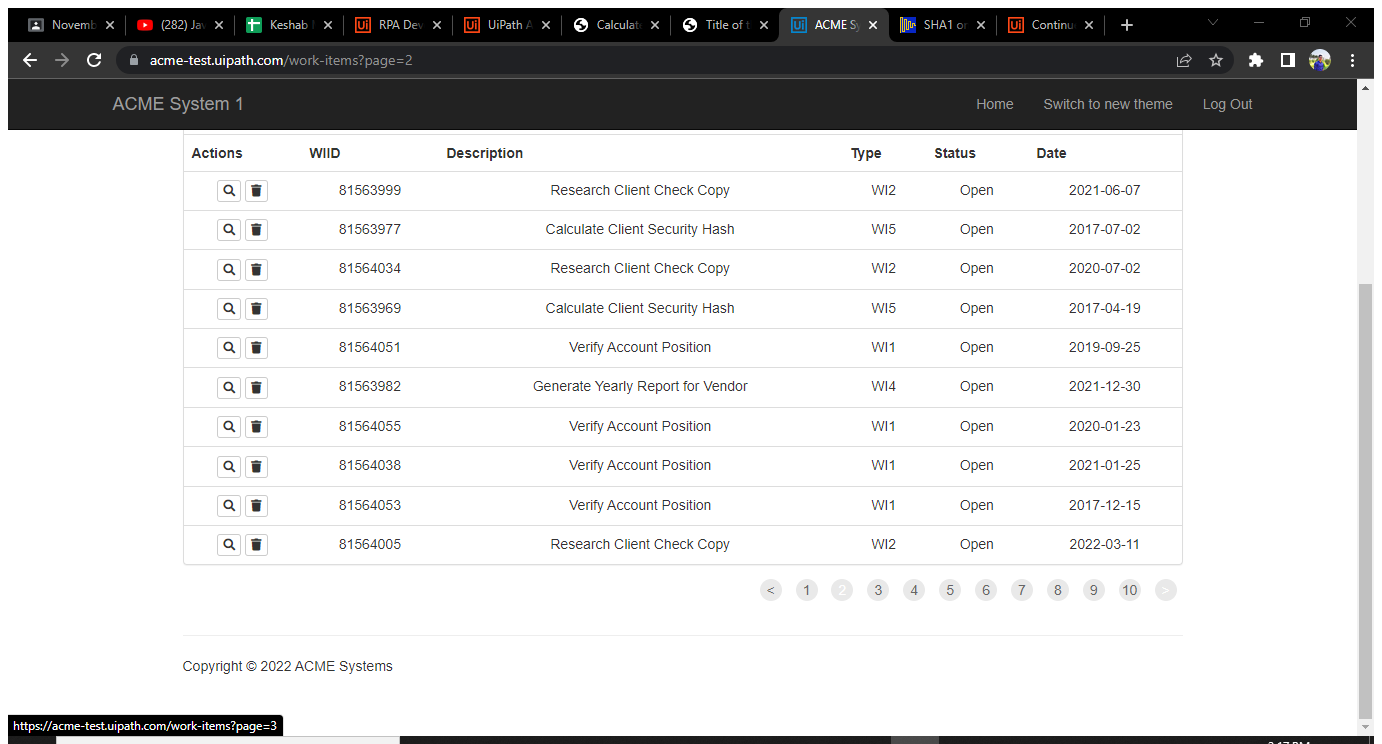
Task: Calculate Client Security Hash - 2020.10 Exercise 
Workflow: System1_ExtractWIsDataTable

Step 1: Attach Browser 'ACMESyste Page' (chrome.exe)

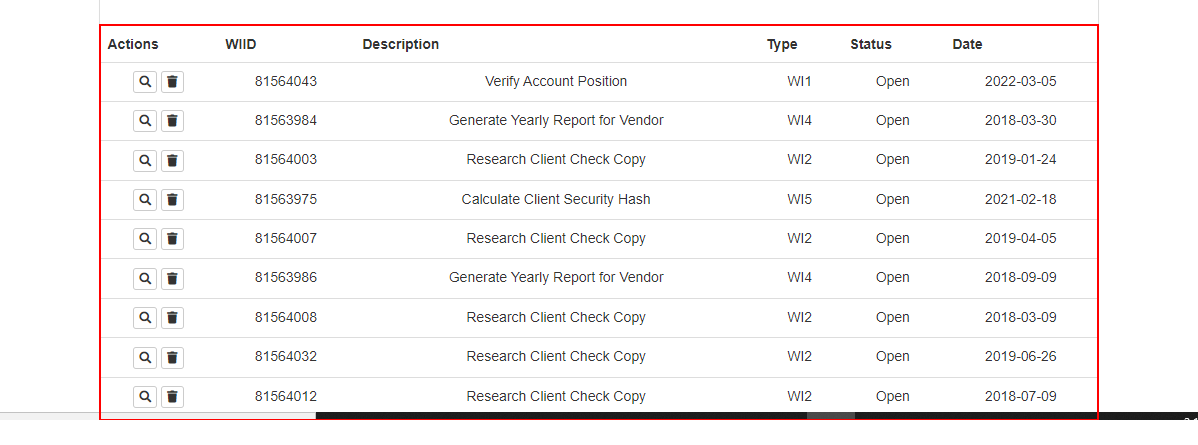
Step 2: get-text from the table